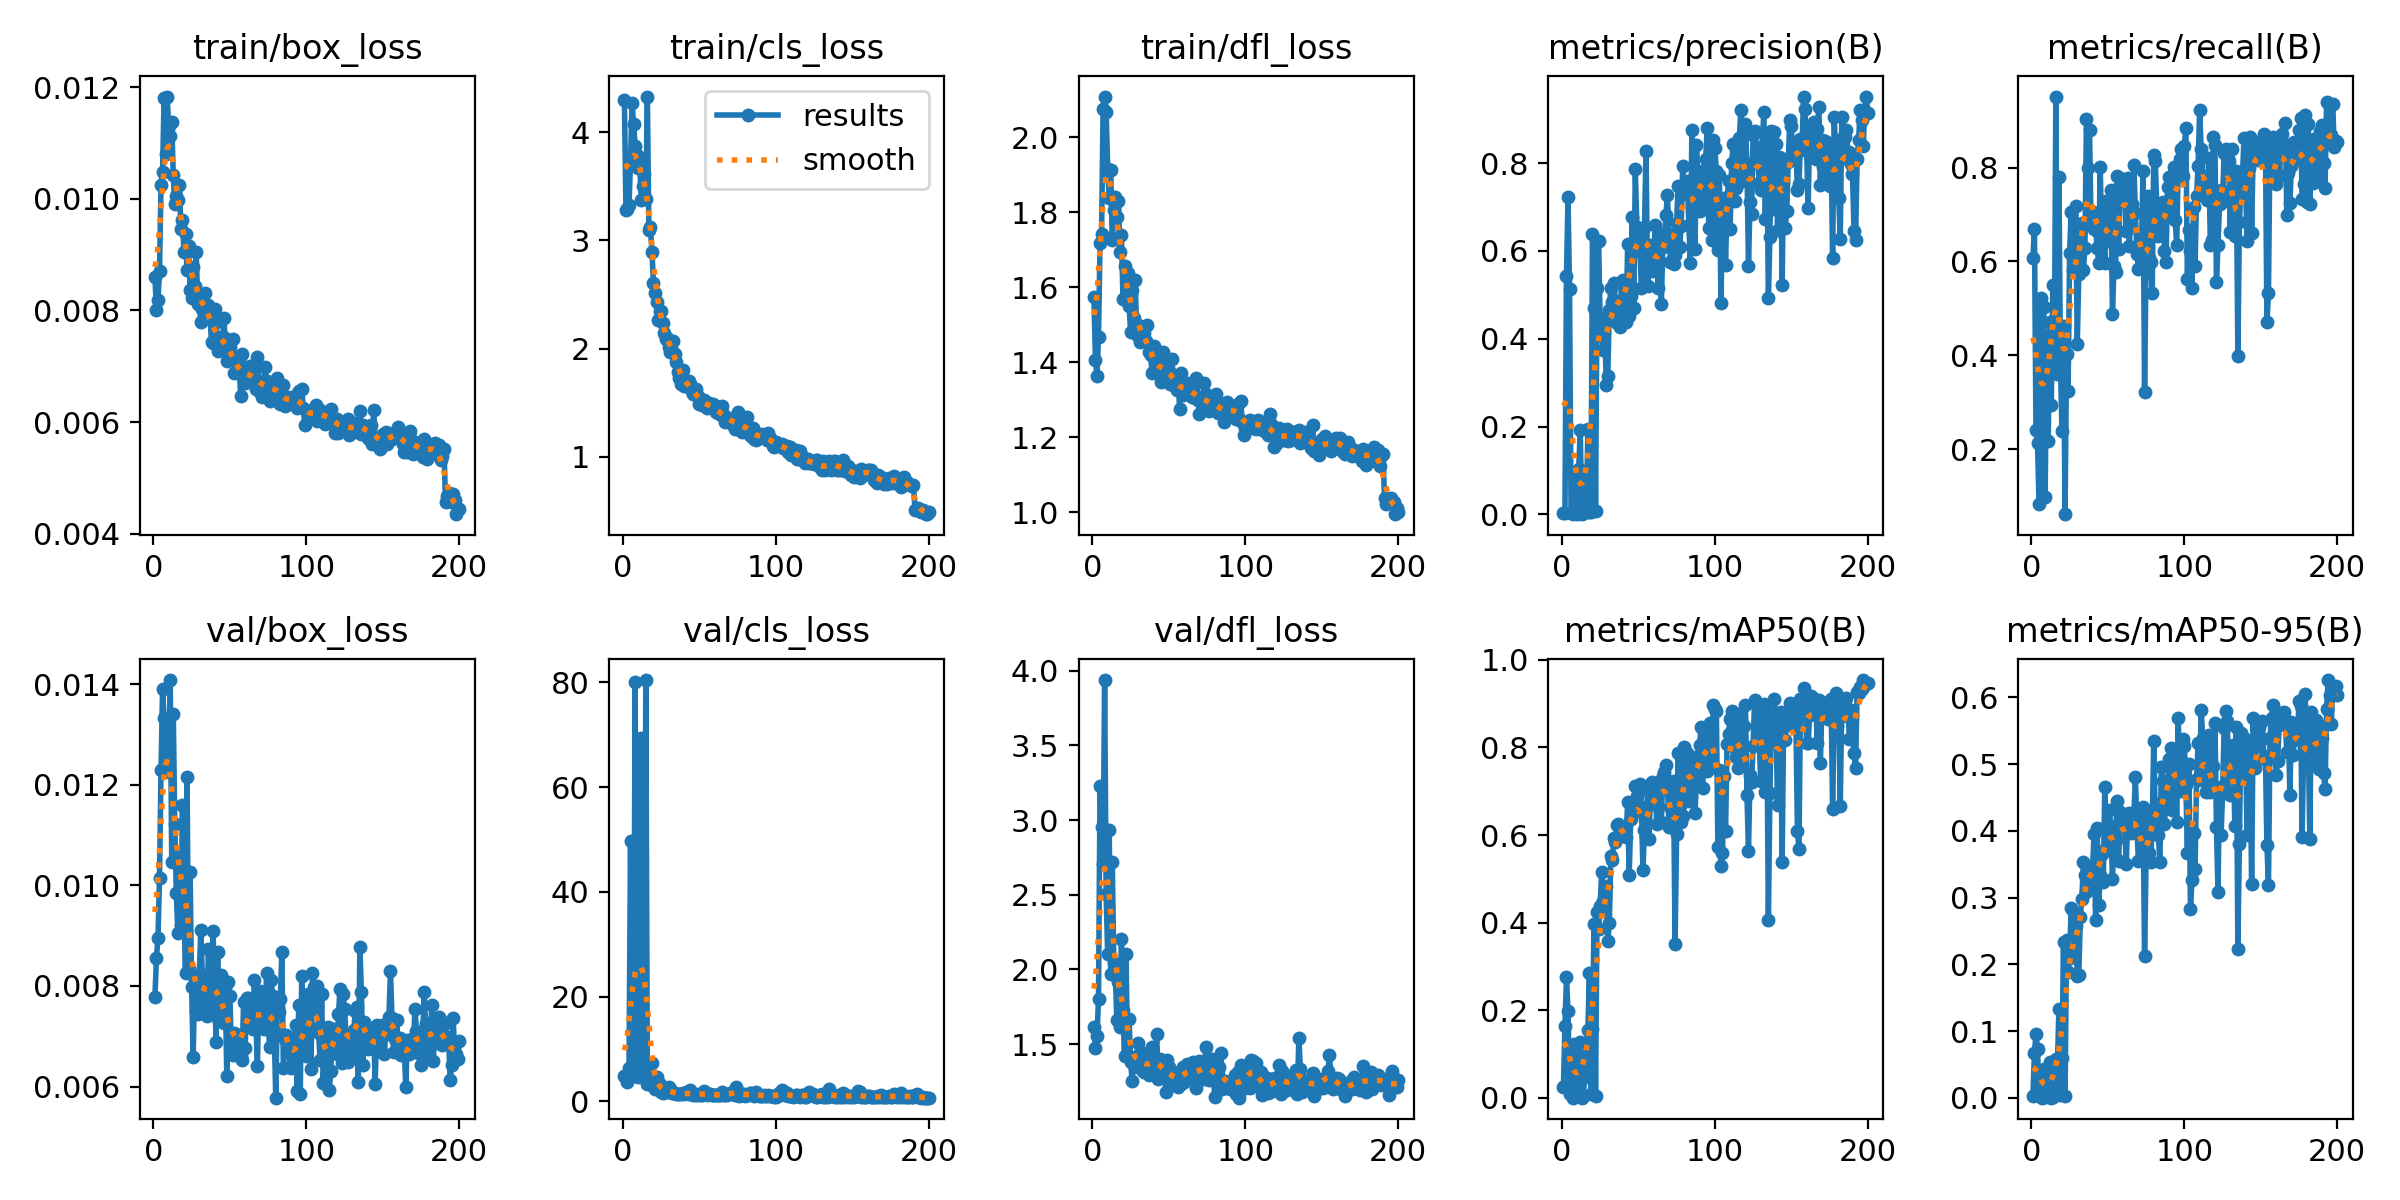

Data behind this chart, as committed beside it:
epoch, train/box_loss, train/cls_loss, train/dfl_loss, metrics/precision(B), metrics/recall(B), metrics/mAP50(B), metrics/mAP50-95(B), val/box_loss, val/cls_loss, val/dfl_loss, lr/pg0, lr/pg1, lr/pg2
1, 0.0086, 4.297, 1.574, 0.0021, 0.6083, 0.02454, 0.00323, 0.00778, 4.894, 1.613, 0.0988, 0.0128, 0.0128
2, 0.00801, 3.283, 1.405, 0.00247, 0.6691, 0.1636, 0.06718, 0.00856, 4.398, 1.477, 0.0974, 0.0264, 0.0264
3, 0.00818, 3.289, 1.364, 0.5437, 0.2417, 0.275, 0.09502, 0.00896, 3.637, 1.554, 0.0959, 0.0399, 0.0399
4, 0.00871, 3.324, 1.467, 0.7235, 0.2143, 0.1974, 0.07351, 0.01015, 6.369, 1.8, 0.09429, 0.05329, 0.05329
5, 0.01025, 3.731, 1.717, 0.5135, 0.08333, 0.00983, 0.00289, 0.0123, 49.71, 3.226, 0.09257, 0.06657, 0.06657
6, 0.01047, 4.269, 1.743, 0.00375, 0.5214, 0.01349, 0.00257, 0.01391, 6.705, 2.952, 0.09073, 0.07974, 0.07974
7, 0.01181, 4.071, 2.076, 0.0004, 0.325, 0.00065, 0.0002, 0.01332, 4.787, 2.703, 0.08923, 0.08923, 0.08923
8, 0.0108, 3.876, 2.109, 0.09721, 0.5024, 0.1241, 0.04296, 0.0133, 80.11, 3.938, 0.08886, 0.08886, 0.08886
9, 0.01183, 3.785, 2.068, 0.00652, 0.09762, 0.00384, 0.00127, 0.01238, 11.92, 2.503, 0.0885, 0.0885, 0.0885
10, 0.01131, 3.664, 1.916, 0.0018, 0.4417, 0.03989, 0.01115, 0.01226, 4.689, 2.101, 0.08814, 0.08814, 0.08814
11, 0.01113, 3.729, 1.838, 0.1036, 0.2167, 0.08198, 0.02203, 0.01408, 11.88, 2.936, 0.08777, 0.08777, 0.08777
12, 0.01137, 3.375, 1.913, 0.1922, 0.4714, 0.1282, 0.05414, 0.01046, 69.46, 1.969, 0.08741, 0.08741, 0.08741
13, 0.01042, 3.502, 1.725, 0.00099, 0.294, 0.00075, 0.00029, 0.01341, 4.676, 2.722, 0.08704, 0.08704, 0.08704
14, 0.00991, 3.614, 1.806, 0.00233, 0.55, 0.00381, 0.0012, 0.01121, 6.534, 2.045, 0.08668, 0.08668, 0.08668
15, 0.01005, 3.378, 1.84, 0.08712, 0.3964, 0.04786, 0.01389, 0.00985, 80.46, 1.97, 0.08632, 0.08632, 0.08632
16, 0.00997, 4.328, 1.788, 0.00553, 0.9512, 0.1262, 0.05837, 0.00906, 3.296, 1.658, 0.08595, 0.08595, 0.08595
17, 0.01024, 3.098, 1.831, 0.1944, 0.3607, 0.1551, 0.04809, 0.01067, 3.236, 1.918, 0.08559, 0.08559, 0.08559
18, 0.00946, 3.126, 1.693, 0.00518, 0.7798, 0.2859, 0.1326, 0.00921, 3.431, 1.613, 0.08523, 0.08523, 0.08523
19, 0.00961, 2.891, 1.738, 0.00433, 0.3833, 0.00807, 0.00361, 0.0116, 7.426, 2.203, 0.08486, 0.08486, 0.08486
20, 0.00905, 2.606, 1.569, 0.639, 0.2381, 0.1585, 0.06004, 0.00961, 2.936, 1.729, 0.0845, 0.0845, 0.0845
21, 0.00937, 2.516, 1.657, 0.4699, 0.4631, 0.3978, 0.2338, 0.00826, 2.427, 1.423, 0.08414, 0.08414, 0.08414
22, 0.00872, 2.431, 1.569, 0.00682, 0.0619, 0.00504, 0.00203, 0.01215, 4.736, 2.105, 0.08377, 0.08377, 0.08377
23, 0.00915, 2.26, 1.639, 0.5159, 0.4036, 0.4239, 0.2359, 0.00836, 2.864, 1.419, 0.08341, 0.08341, 0.08341
24, 0.00836, 2.345, 1.55, 0.6231, 0.3235, 0.3851, 0.1885, 0.01027, 3.349, 1.667, 0.08304, 0.08304, 0.08304
25, 0.00823, 2.348, 1.48, 0.445, 0.6179, 0.4377, 0.2101, 0.00798, 1.714, 1.377, 0.08268, 0.08268, 0.08268
26, 0.00877, 2.236, 1.592, 0.4075, 0.7048, 0.5151, 0.2846, 0.00658, 1.617, 1.255, 0.08232, 0.08232, 0.08232
27, 0.00844, 2.147, 1.519, 0.3744, 0.5821, 0.4484, 0.2151, 0.00814, 2.101, 1.412, 0.08195, 0.08195, 0.08195
28, 0.00905, 2.093, 1.619, 0.4362, 0.6375, 0.4584, 0.2762, 0.0075, 1.923, 1.35, 0.08159, 0.08159, 0.08159
29, 0.00812, 2.095, 1.473, 0.2949, 0.719, 0.484, 0.2572, 0.00745, 1.837, 1.346, 0.08123, 0.08123, 0.08123
30, 0.00816, 2.019, 1.498, 0.3143, 0.425, 0.3587, 0.1818, 0.00822, 2.728, 1.506, 0.08086, 0.08086, 0.08086
31, 0.0078, 1.973, 1.455, 0.4658, 0.5728, 0.3987, 0.1847, 0.00911, 2.423, 1.439, 0.0805, 0.0805, 0.0805
32, 0.00803, 1.979, 1.461, 0.5157, 0.6631, 0.5514, 0.2715, 0.00822, 1.614, 1.445, 0.08014, 0.08014, 0.08014
33, 0.00813, 2.073, 1.482, 0.4845, 0.6815, 0.5428, 0.2982, 0.00747, 1.583, 1.322, 0.07977, 0.07977, 0.07977
34, 0.00832, 1.953, 1.479, 0.5269, 0.5821, 0.5934, 0.3535, 0.0075, 1.523, 1.314, 0.07941, 0.07941, 0.07941
35, 0.00801, 1.878, 1.456, 0.485, 0.6286, 0.5845, 0.3337, 0.0074, 1.392, 1.316, 0.07905, 0.07905, 0.07905
36, 0.00809, 1.788, 1.5, 0.4367, 0.9024, 0.6225, 0.3087, 0.00873, 1.409, 1.435, 0.07868, 0.07868, 0.07868
37, 0.00787, 1.731, 1.427, 0.4775, 0.7992, 0.6257, 0.3372, 0.0075, 1.421, 1.292, 0.07832, 0.07832, 0.07832
38, 0.00744, 1.675, 1.42, 0.4266, 0.8797, 0.621, 0.3413, 0.0077, 1.343, 1.331, 0.07795, 0.07795, 0.07795
39, 0.00742, 1.802, 1.37, 0.5313, 0.6812, 0.6079, 0.3163, 0.0091, 1.511, 1.481, 0.07759, 0.07759, 0.07759
40, 0.00802, 1.655, 1.442, 0.5345, 0.7048, 0.6164, 0.3449, 0.00796, 1.408, 1.369, 0.07723, 0.07723, 0.07723
41, 0.0078, 1.704, 1.405, 0.4988, 0.6691, 0.597, 0.3946, 0.00689, 1.715, 1.29, 0.07686, 0.07686, 0.07686
42, 0.00728, 1.655, 1.373, 0.4376, 0.6679, 0.5944, 0.2664, 0.00867, 1.533, 1.567, 0.0765, 0.0765, 0.0765
43, 0.00739, 1.699, 1.378, 0.6147, 0.6298, 0.6754, 0.405, 0.0073, 1.323, 1.267, 0.07614, 0.07614, 0.07614
44, 0.00752, 1.67, 1.389, 0.4527, 0.5964, 0.5097, 0.2889, 0.00822, 2.208, 1.398, 0.07577, 0.07577, 0.07577
45, 0.00731, 1.606, 1.347, 0.4971, 0.8012, 0.6356, 0.3343, 0.00764, 1.323, 1.356, 0.07541, 0.07541, 0.07541
46, 0.00786, 1.584, 1.427, 0.6771, 0.6434, 0.6587, 0.3657, 0.00727, 1.292, 1.309, 0.07505, 0.07505, 0.07505
47, 0.0075, 1.583, 1.409, 0.4706, 0.6773, 0.6525, 0.3234, 0.00795, 1.436, 1.37, 0.07468, 0.07468, 0.07468
48, 0.00709, 1.624, 1.35, 0.787, 0.5968, 0.7113, 0.4655, 0.00621, 1.189, 1.179, 0.07432, 0.07432, 0.07432
49, 0.00731, 1.563, 1.383, 0.6553, 0.7286, 0.6892, 0.374, 0.00807, 1.286, 1.393, 0.07395, 0.07395, 0.07395
50, 0.00734, 1.487, 1.375, 0.6326, 0.6441, 0.657, 0.3763, 0.0078, 1.472, 1.349, 0.07359, 0.07359, 0.07359
51, 0.00714, 1.528, 1.341, 0.5999, 0.7167, 0.7157, 0.4307, 0.00676, 1.259, 1.254, 0.07323, 0.07323, 0.07323
52, 0.00748, 1.48, 1.409, 0.5156, 0.7512, 0.663, 0.4054, 0.00663, 1.267, 1.252, 0.07286, 0.07286, 0.07286
53, 0.00688, 1.526, 1.338, 0.5981, 0.4881, 0.5197, 0.3274, 0.00707, 1.968, 1.314, 0.0725, 0.0725, 0.0725
54, 0.00712, 1.466, 1.364, 0.6532, 0.5904, 0.6125, 0.3856, 0.00705, 1.468, 1.288, 0.07214, 0.07214, 0.07214
55, 0.00687, 1.452, 1.325, 0.8284, 0.5774, 0.5964, 0.3869, 0.00693, 1.227, 1.275, 0.07177, 0.07177, 0.07177
56, 0.00711, 1.5, 1.363, 0.5194, 0.781, 0.703, 0.4454, 0.0066, 1.457, 1.212, 0.07141, 0.07141, 0.07141
57, 0.00646, 1.474, 1.276, 0.5615, 0.6255, 0.5916, 0.3541, 0.00663, 1.413, 1.279, 0.07104, 0.07104, 0.07104
58, 0.00721, 1.479, 1.371, 0.6146, 0.7311, 0.6991, 0.4276, 0.00652, 1.183, 1.233, 0.07068, 0.07068, 0.07068
59, 0.0068, 1.49, 1.313, 0.5546, 0.7393, 0.7212, 0.4109, 0.00769, 1.19, 1.348, 0.07032, 0.07032, 0.07032
60, 0.0067, 1.467, 1.322, 0.5739, 0.7762, 0.6709, 0.409, 0.00677, 1.236, 1.247, 0.06995, 0.06995, 0.06995
... 140 more rows
